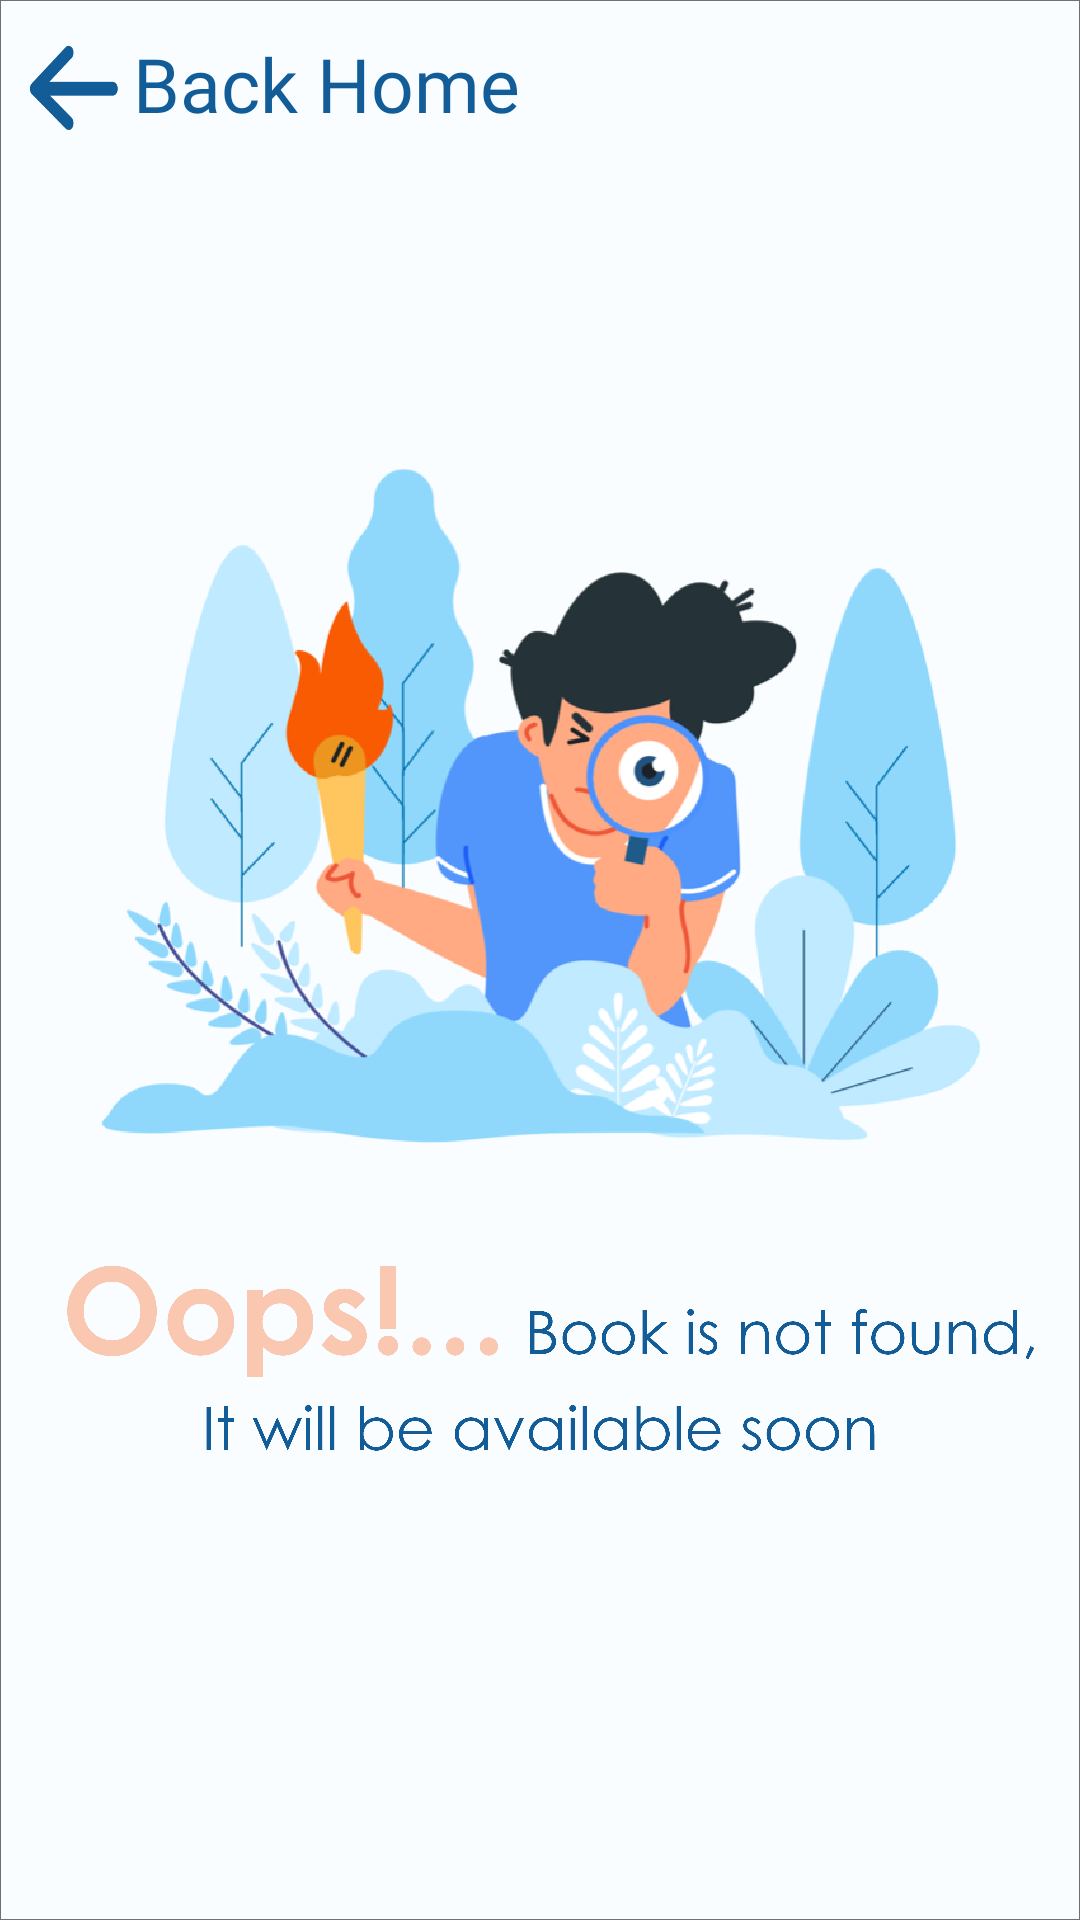

This screen was rendered from an Android layout file. Write that file and the resources it references.
<!-- AndroidManifest.xml: application theme Theme.AuthenticationCRUD -->
<!-- res/layout/activity_error.xml -->
<?xml version="1.0" encoding="utf-8"?>
<androidx.constraintlayout.widget.ConstraintLayout xmlns:android="http://schemas.android.com/apk/res/android"
    xmlns:app="http://schemas.android.com/apk/res-auto"
    xmlns:tools="http://schemas.android.com/tools"
    android:layout_width="match_parent"
    android:layout_height="match_parent"
    android:background="@drawable/errorbackground"
    tools:context=".UI.ErrorActivity">

    <LinearLayout
        android:layout_width="wrap_content"
        android:layout_height="wrap_content"
        android:layout_margin="8dp"
        android:orientation="horizontal"
        app:layout_constraintBottom_toBottomOf="parent"
        app:layout_constraintEnd_toEndOf="parent"
        app:layout_constraintHorizontal_bias="0.008"
        app:layout_constraintStart_toStartOf="parent"
        app:layout_constraintTop_toTopOf="parent"
        app:layout_constraintVertical_bias="0.0"
        tools:ignore="MissingConstraints">

        <Button
            android:id="@+id/errorbackBtn"
            android:layout_width="30dp"
            android:layout_height="30dp"
            android:background="@drawable/arrow"

            app:layout_constraintBottom_toBottomOf="parent"
            app:layout_constraintEnd_toEndOf="parent"
            app:layout_constraintHorizontal_bias="0.044"
            app:layout_constraintStart_toStartOf="parent"
            app:layout_constraintTop_toTopOf="parent"
            app:layout_constraintVertical_bias="0.023"
            tools:ignore="SpeakableTextPresentCheck,TouchTargetSizeCheck" />

        <TextView
            android:layout_width="wrap_content"
            android:layout_height="wrap_content"
            android:layout_marginLeft="5dp"
            android:layout_marginTop="3dp"
            android:text="@string/back_home"
            android:textColor="@color/blue"
            android:textSize="25dp"
            android:fontFamily="@font/regular" />
    </LinearLayout>


</androidx.constraintlayout.widget.ConstraintLayout>
<!-- resources referenced by this layout -->
<resources>
  <color name="blue">#125D98</color>
  <!-- drawable arrow: png bitmap (drawable-ldpi, 841 bytes) -->
  <!-- drawable errorbackground: png bitmap (drawable-ldpi, 179373 bytes) -->
  <string name="back_home">Back Home</string>
  <style name="Theme.AuthenticationCRUD" parent="Theme.AppCompat.Light.NoActionBar">
          
          <item name="colorPrimary">@color/blue</item>
          <item name="colorPrimaryVariant">@color/blue</item>
          <item name="colorOnPrimary">@color/peach</item>
          
          <item name="colorSecondary">@color/teal_200</item>
          <item name="colorSecondaryVariant">@color/teal_700</item>
          <item name="colorOnSecondary">@color/black</item>
          
          <item name="android:statusBarColor" tools:targetApi="l">?attr/colorPrimaryVariant</item>
          
      </style>
  <color name="peach">#FAC8B1</color>
  <color name="teal_200">#FF03DAC5</color>
  <color name="teal_700">#FF018786</color>
  <color name="black">#FF000000</color>
</resources>
